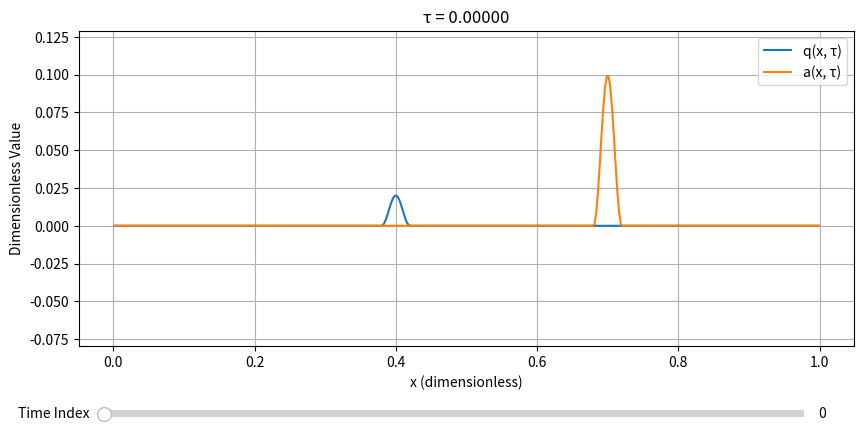

Source code (Python):
import numpy as np
import matplotlib.pyplot as plt
from matplotlib.widgets import Slider

"""
Model: Dimensionless Healthy-Domain PDE (K1 = 0)

Equations:
    a_tau + q_x = 0
    q_tau + a_x + K3*q = 0

Numerical Method:
    MacCormack predictor-corrector scheme
"""

K3 = 0.0002          # damping coefficient
N  = 400             # number of spatial points
dx = 1.0 / N         # grid spacing
x  = (np.arange(N) + 0.5) * dx   # cell-centered coordinates

tau_final = 2.6
CFL = 0.4
dt  = CFL * dx
Nt  = int(tau_final / dt)
dt  = tau_final / Nt             # adjust dt so final time is exact

# solution arrays with ghost cells
a = np.zeros(N + 2)
q = np.zeros(N + 2)

"""
Initial Conditions:
Cosine-shaped bumps for a(x) and q(x)
"""
def bump(x, center, width, amp):
    s = (x - center) / width
    out = np.zeros_like(x)
    mask = np.abs(s) < 1
    out[mask] = amp * 0.5 * (1 + np.cos(np.pi * s[mask]))
    return out

eps = 0.020
a[1:-1] = bump(x, center=0.7, width=eps, amp=0.10)
q[1:-1] = bump(x, center=0.4, width=eps, amp=0.02)

"""
Boundary Conditions:
Open (zero-gradient) boundaries
"""
def apply_bc(a, q):
    a[0]  = a[1]
    q[0]  = q[1]
    a[-1] = a[-2]
    q[-1] = q[-2]

apply_bc(a, q)

"""
MacCormack Predictor-Corrector Method
"""
def mac_cormack(a, q):
    a_p = a.copy()   # predictor arrays
    q_p = q.copy()

    # Predictor step (forward differences)
    for i in range(1, N + 1):
        a_p[i] = a[i] - (dt/dx)*(q[i+1] - q[i])
        q_p[i] = q[i] - (dt/dx)*(a[i+1] - a[i]) - dt*K3*q[i]

    apply_bc(a_p, q_p)

    # Corrector step (backward differences + averaging)
    a_new = a.copy()
    q_new = q.copy()

    for i in range(1, N + 1):
        a_new[i] = 0.5*(a[i] + a_p[i] - (dt/dx)*(q_p[i] - q_p[i-1]))
        q_new[i] = 0.5*(q[i] + q_p[i]
                        - (dt/dx)*(a_p[i] - a_p[i-1])
                        - dt*K3*q_p[i])

    return a_new, q_new


"""
Simulation Loop:
Store snapshots for slider-based visualization
"""
a_hist = []
q_hist = []
t_hist = []

save_every = 50
tau = 0.0

for n in range(Nt + 1):

    # store frames at intervals
    if n % save_every == 0:
        a_hist.append(a[1:-1].copy())
        q_hist.append(q[1:-1].copy())
        t_hist.append(tau)

    apply_bc(a, q)
    a, q = mac_cormack(a, q)
    tau += dt


"""
Interactive Plotting with Slider
"""
a_arr = np.array(a_hist)
q_arr = np.array(q_hist)
times = np.array(t_hist)

fig, ax = plt.subplots(figsize=(10,5))
plt.subplots_adjust(bottom=0.25)

idx0 = 0   # initial frame index

line_q, = ax.plot(x, q_arr[idx0], color='tab:blue', label="q(x, τ)")
line_a, = ax.plot(x, a_arr[idx0], color='tab:orange', label="a(x, τ)")

ax.set_xlabel("x (dimensionless)")
ax.set_ylabel("Dimensionless Value")
ax.set_title(f"τ = {times[idx0]:.5f}")
ax.grid(True)
ax.legend()

"""
Set global y-limits to avoid cropping during animation
"""
ymin = min(a_arr.min(), q_arr.min())
ymax = max(a_arr.max(), q_arr.max())
padding = 0.2 * (ymax - ymin)
ax.set_ylim(ymin - padding, ymax + padding)

"""
Time Slider Widget
"""
slider_ax = plt.axes([0.15, 0.10, 0.70, 0.03])
time_slider = Slider(
    ax=slider_ax,
    label="Time Index",
    valmin=0,
    valmax=len(times) - 1,
    valinit=idx0,
    valstep=1
)

def update(val):
    i = int(time_slider.val)
    line_q.set_ydata(q_arr[i])
    line_a.set_ydata(a_arr[i])
    ax.set_title(f"MacCormack scheme, τ = {times[i]:.5f}")
    fig.canvas.draw_idle()

time_slider.on_changed(update)

plt.show()
